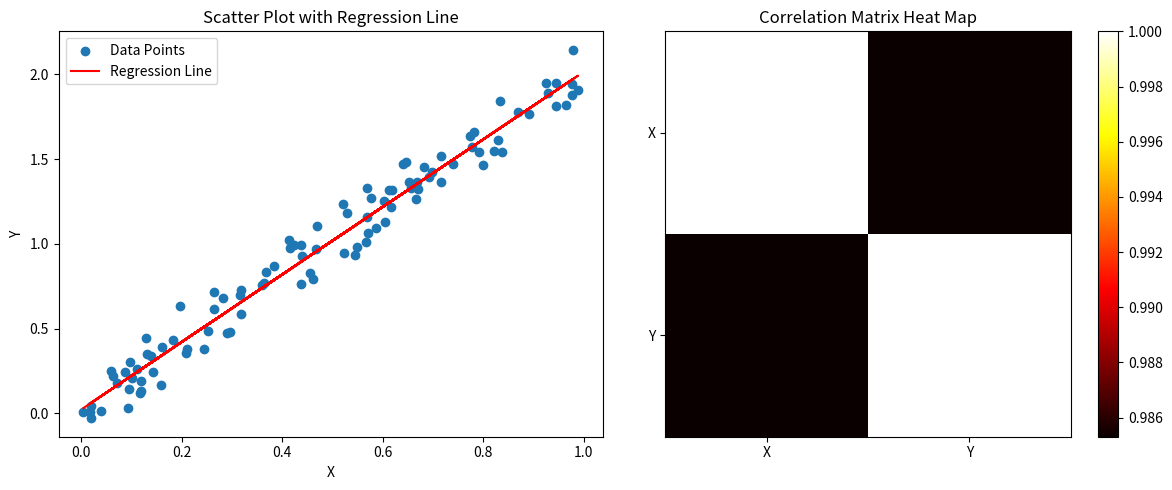

Here is the Python script that generated this plot:
import numpy as np 
import matplotlib.pyplot as plt 

# Generating sample data 
np.random.seed(0) 
x = np.random.rand(100) 
y = 2 * x + np.random.normal(0, 0.1, 100) # Linear relationship with noise 

# --- Correlation and Regression Functions (No changes needed) ---
def pearson_correlation(x, y): 
    n = len(x) 
    sum_x = np.sum(x) 
    sum_y = np.sum(y) 
    sum_x2 = np.sum(x**2) 
    sum_y2 = np.sum(y**2) 
    sum_xy = np.sum(x * y) 
    numerator = n * sum_xy - sum_x * sum_y 
    denominator = np.sqrt((n * sum_x2 - sum_x**2) * (n * sum_y2 - sum_y**2)) 
    return numerator / denominator 

def spearman_rank_correlation(x, y): 
    rank_x = np.argsort(np.argsort(x)) 
    rank_y = np.argsort(np.argsort(y)) 
    return pearson_correlation(rank_x, rank_y) 

def linear_regression(x, y): 
    n = len(x) 
    m = (n * np.sum(x * y) - np.sum(x) * np.sum(y)) / (n * np.sum(x**2) - 
(np.sum(x)**2)) 
    b = (np.sum(y) - m * np.sum(x)) / n 
    return m, b 

# --- Calculations ---
correlation = pearson_correlation(x, y) 
print(f"Pearson Correlation Coefficient: {correlation}") 

rank_correlation = spearman_rank_correlation(x, y) 
print(f"Spearman Rank Correlation Coefficient: {rank_correlation}") 

slope, intercept = linear_regression(x, y) 
print(f"Linear Regression: Slope = {slope}, Intercept = {intercept}") 

# --- FIXED PLOTTING ---
# Create a figure with 1 row and 2 columns for our plots
# 'ax1' is the first plot, 'ax2' is the second
fig, (ax1, ax2) = plt.subplots(1, 2, figsize=(12, 5))

# Plot 1: Scatter Plot (on ax1)
ax1.scatter(x, y, label='Data Points') 
ax1.plot(x, slope * x + intercept, color='red', label='Regression Line') 
ax1.set_xlabel('X') 
ax1.set_ylabel('Y') 
ax1.set_title('Scatter Plot with Regression Line') 
ax1.legend() 

# Plot 2: Correlation Matrix (on ax2)
correlation_matrix = np.corrcoef(x, y) 
# Note: we use ax2.imshow, not plt.imshow
im = ax2.imshow(correlation_matrix, cmap='hot', interpolation='nearest') 
# We need to tell the colorbar which axis to attach to
fig.colorbar(im, ax=ax2) 
ax2.set_title('Correlation Matrix Heat Map') 
ax2.set_xticks([0, 1], ['X', 'Y']) 
ax2.set_yticks([0, 1], ['X', 'Y']) 

# Adjust layout to prevent plots from overlapping
plt.tight_layout()

# Show the single figure with both plots
plt.show()

# We don't need the separate function call anymore
# plot_correlation_matrix(x, y)
